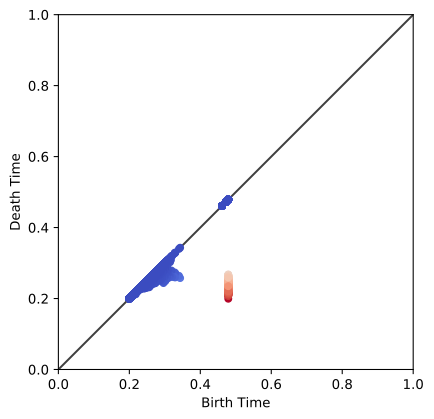

Data behind this chart, as committed beside it:
0.478809, 0.19944
0.4788, 0.4788
0.4788, 0.2349
0.4788, 0.4788
0.4788, 0.2494
0.4788, 0.4788
0.4788, 0.2494
0.4788, 0.4788
0.4788, 0.2255
0.4788, 0.4788
0.4788, 0.2499
0.4788, 0.4788
0.4788, 0.2213
0.4788, 0.4788
0.4788, 0.2238
0.4788, 0.4788
0.4788, 0.2395
0.4788, 0.4788
0.4788, 0.226
0.4788, 0.4788
0.4788, 0.2489
0.4788, 0.4788
0.4788, 0.2526
0.4788, 0.4788
0.4788, 0.258
0.4788, 0.4788
0.4788, 0.2282
0.4788, 0.4788
0.4788, 0.2426
0.4788, 0.4788
0.4788, 0.2529
0.4788, 0.4788
0.4788, 0.2328
0.4788, 0.4788
0.4788, 0.2484
0.4788, 0.4788
0.4788, 0.2614
0.4788, 0.4788
0.4788, 0.2472
0.4788, 0.4788
0.4788, 0.2349
0.4788, 0.4788
0.4788, 0.2586
0.4788, 0.4788
0.4788, 0.2328
0.4788, 0.4788
0.4788, 0.2397
0.4788, 0.4788
0.4788, 0.2515
0.4788, 0.4788
0.4788, 0.2413
0.4788, 0.4788
0.4788, 0.2413
0.4788, 0.4788
0.4788, 0.223
0.4788, 0.4788
0.4788, 0.2291
0.4788, 0.4788
0.4788, 0.2587
0.4788, 0.4788
0.4788, 0.2488
... 26,725 more rows
